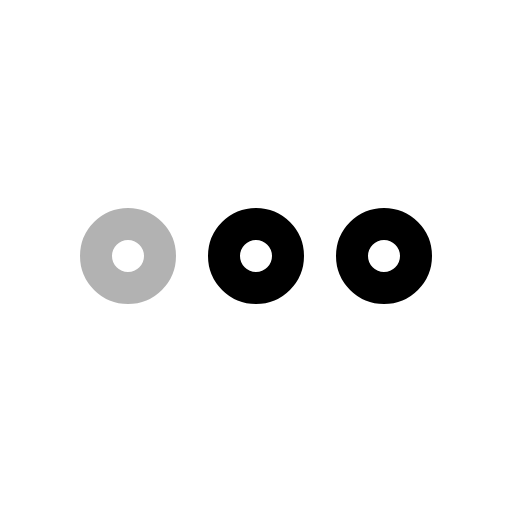
t = 0.00 s
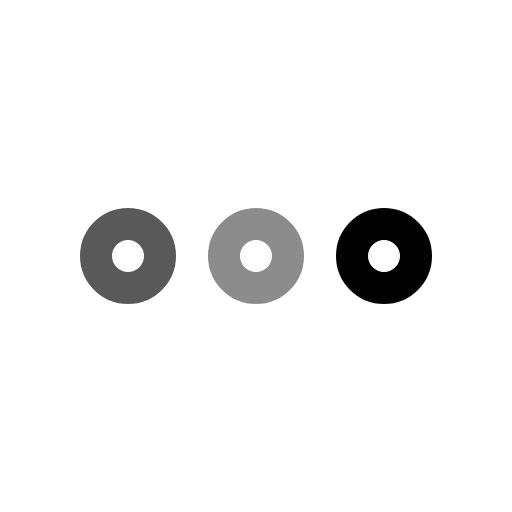
t = 0.35 s
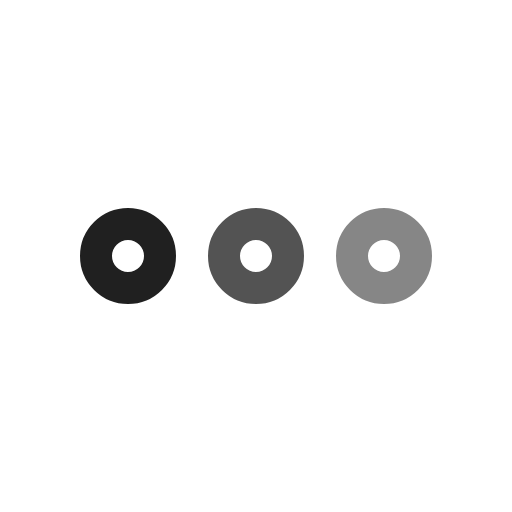
t = 0.58 s
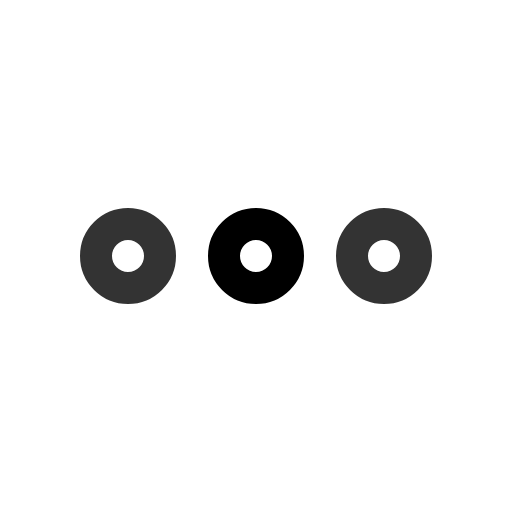
t = 0.90 s
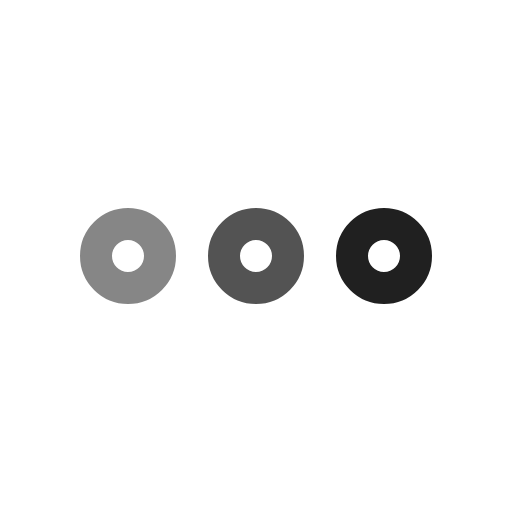
t = 1.23 s
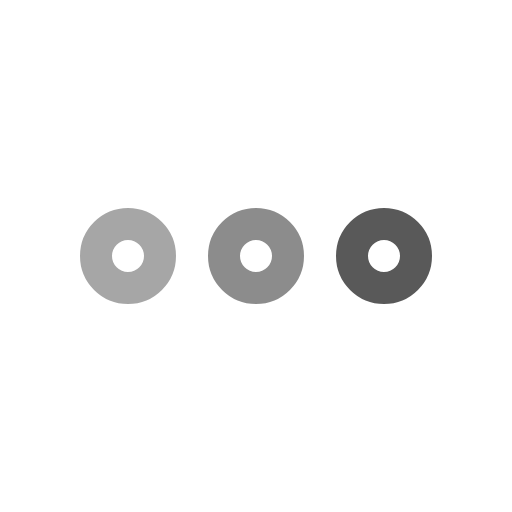
t = 1.45 s

The animated SVG that drew these frames (rendered in a browser with its animation timeline set to each time). Animation: 3 SMIL elements (animate=3); one cycle of 1.80 s, repeats indefinitely.

<svg viewBox="0 0 24 24" width="24" height="24" fill="none" stroke="currentColor" stroke-width="1.5" stroke-linecap="round" stroke-linejoin="round" xmlns="http://www.w3.org/2000/svg">
  <circle cx="6" cy="12" r="1.5">
    <animate attributeName="opacity" values="0.3;1;0.3" dur="1.4s" repeatCount="indefinite" begin="0s"/>
  </circle>
  <circle cx="12" cy="12" r="1.5">
    <animate attributeName="opacity" values="0.3;1;0.3" dur="1.4s" repeatCount="indefinite" begin="0.2s"/>
  </circle>
  <circle cx="18" cy="12" r="1.5">
    <animate attributeName="opacity" values="0.3;1;0.3" dur="1.4s" repeatCount="indefinite" begin="0.4s"/>
  </circle>
</svg>
